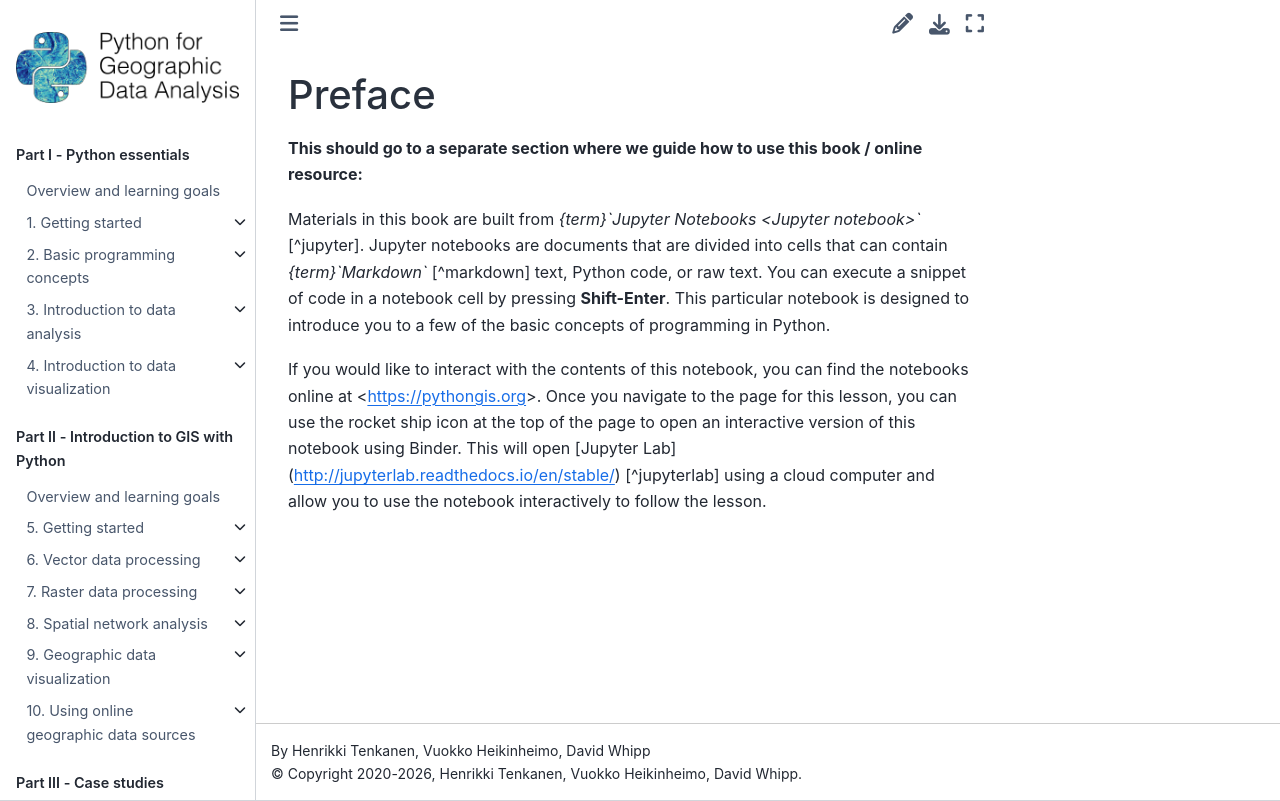

repository: Python-GIS-book/site · page: front-matter/preface.html · generator: sphinx

Preface
=======

**This should go to a separate section where we guide how to use this book / online resource:**


Materials in this book are built from *{term}`Jupyter Notebooks <Jupyter notebook>`* [^jupyter]. Jupyter notebooks are documents that are divided into cells that can contain *{term}`Markdown`* [^markdown] text, Python code, or raw text. You can execute a snippet of code in a notebook cell by pressing **Shift-Enter**. This particular notebook is designed to introduce you to a few of the basic concepts of programming in Python.

If you would like to interact with the contents of this notebook, you can find the notebooks online at <https://pythongis.org>. Once you navigate to the page for this lesson, you can use the rocket ship icon at the top of the page to open an interactive version of this notebook using Binder. This will open [Jupyter Lab](http://jupyterlab.readthedocs.io/en/stable/) [^jupyterlab] using a cloud computer and allow you to use the notebook interactively to follow the lesson.
